2-way image classification set "Dataset" from GitHub (marcoacc90/cnn-staircase-mobilenet); label vocabulary: non obstructed, obs.

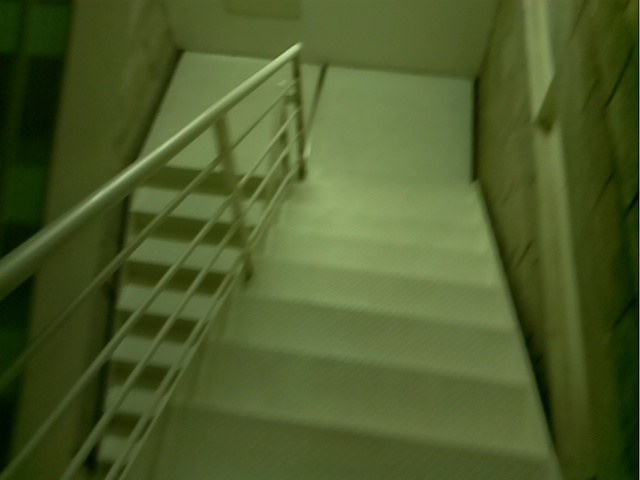
Label: obs

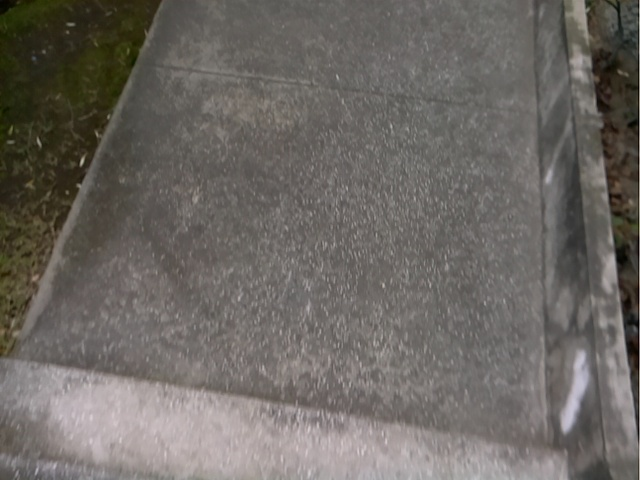
Label: obs

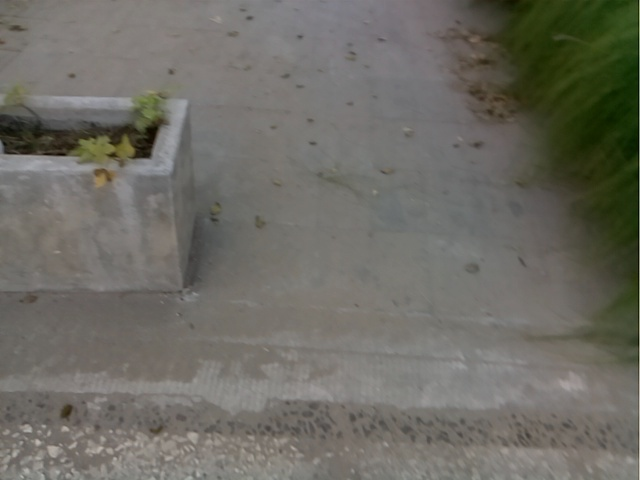
Label: non obstructed

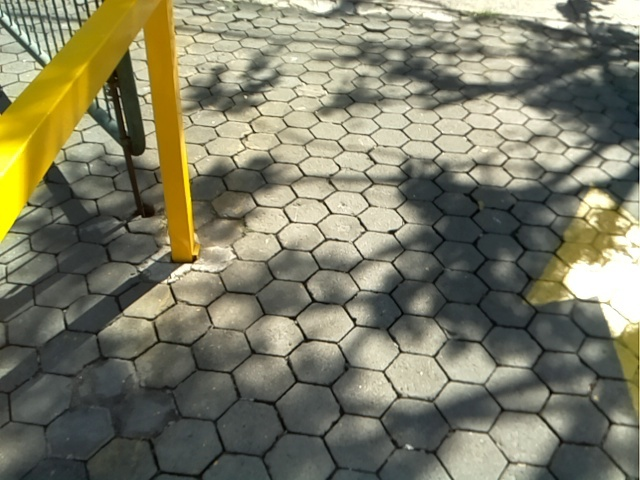
Label: non obstructed

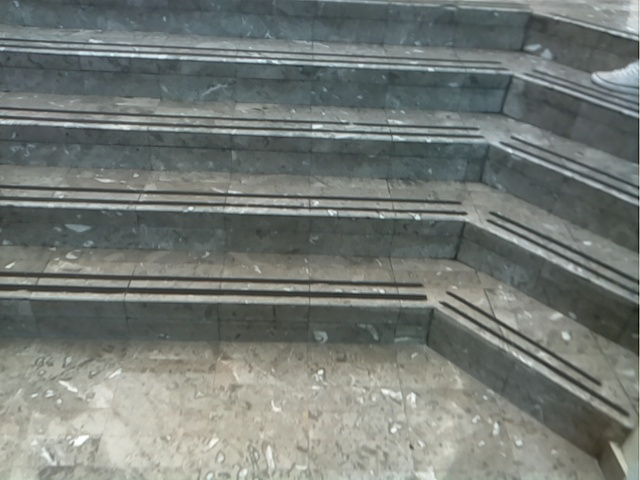
Label: obs

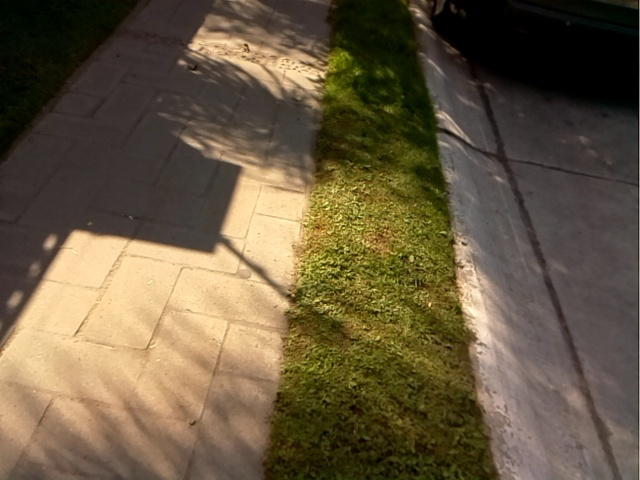
Label: non obstructed
